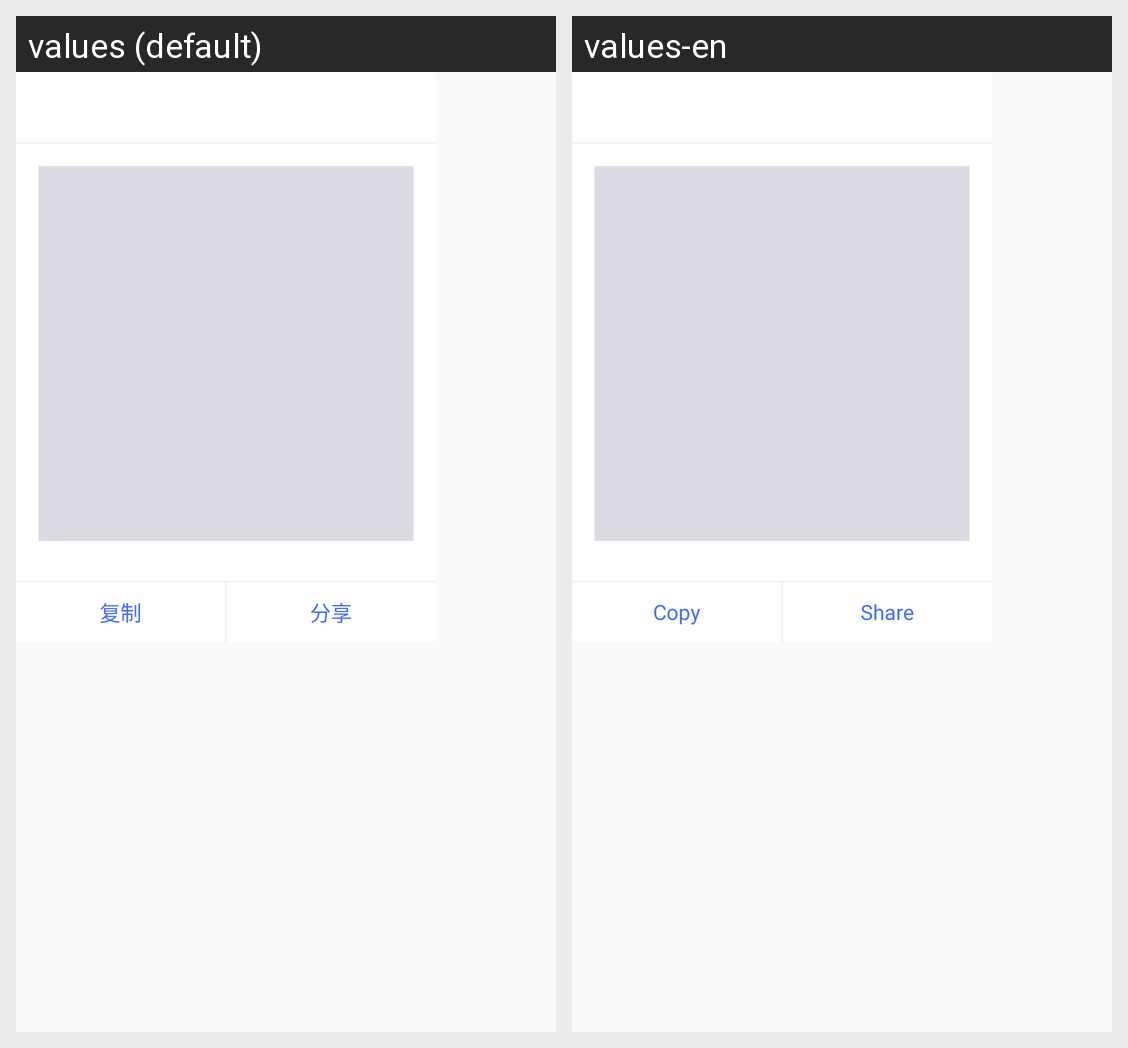

The same Android screen rendered under two of its app's locales, left to right. List the strings drawn on it with the default value and each locale's translation.
Android screen res/layout/dialog_export.xml rendered under 2 locales, left to right: values (default), values-en. Device: Nexus 5 (rendered at 1080×1920; each locale shown at half size, 540×960, under a caption strip naming it); theme AppTheme.
Strings drawn on this screen, with the default value and each locale's value (text and hints the layout hard-codes, and strings that could not be matched under every locale, appear in the picture but are not listed):

copy
  values: 复制
  values-en: Copy

share
  values: 分享
  values-en: Share
